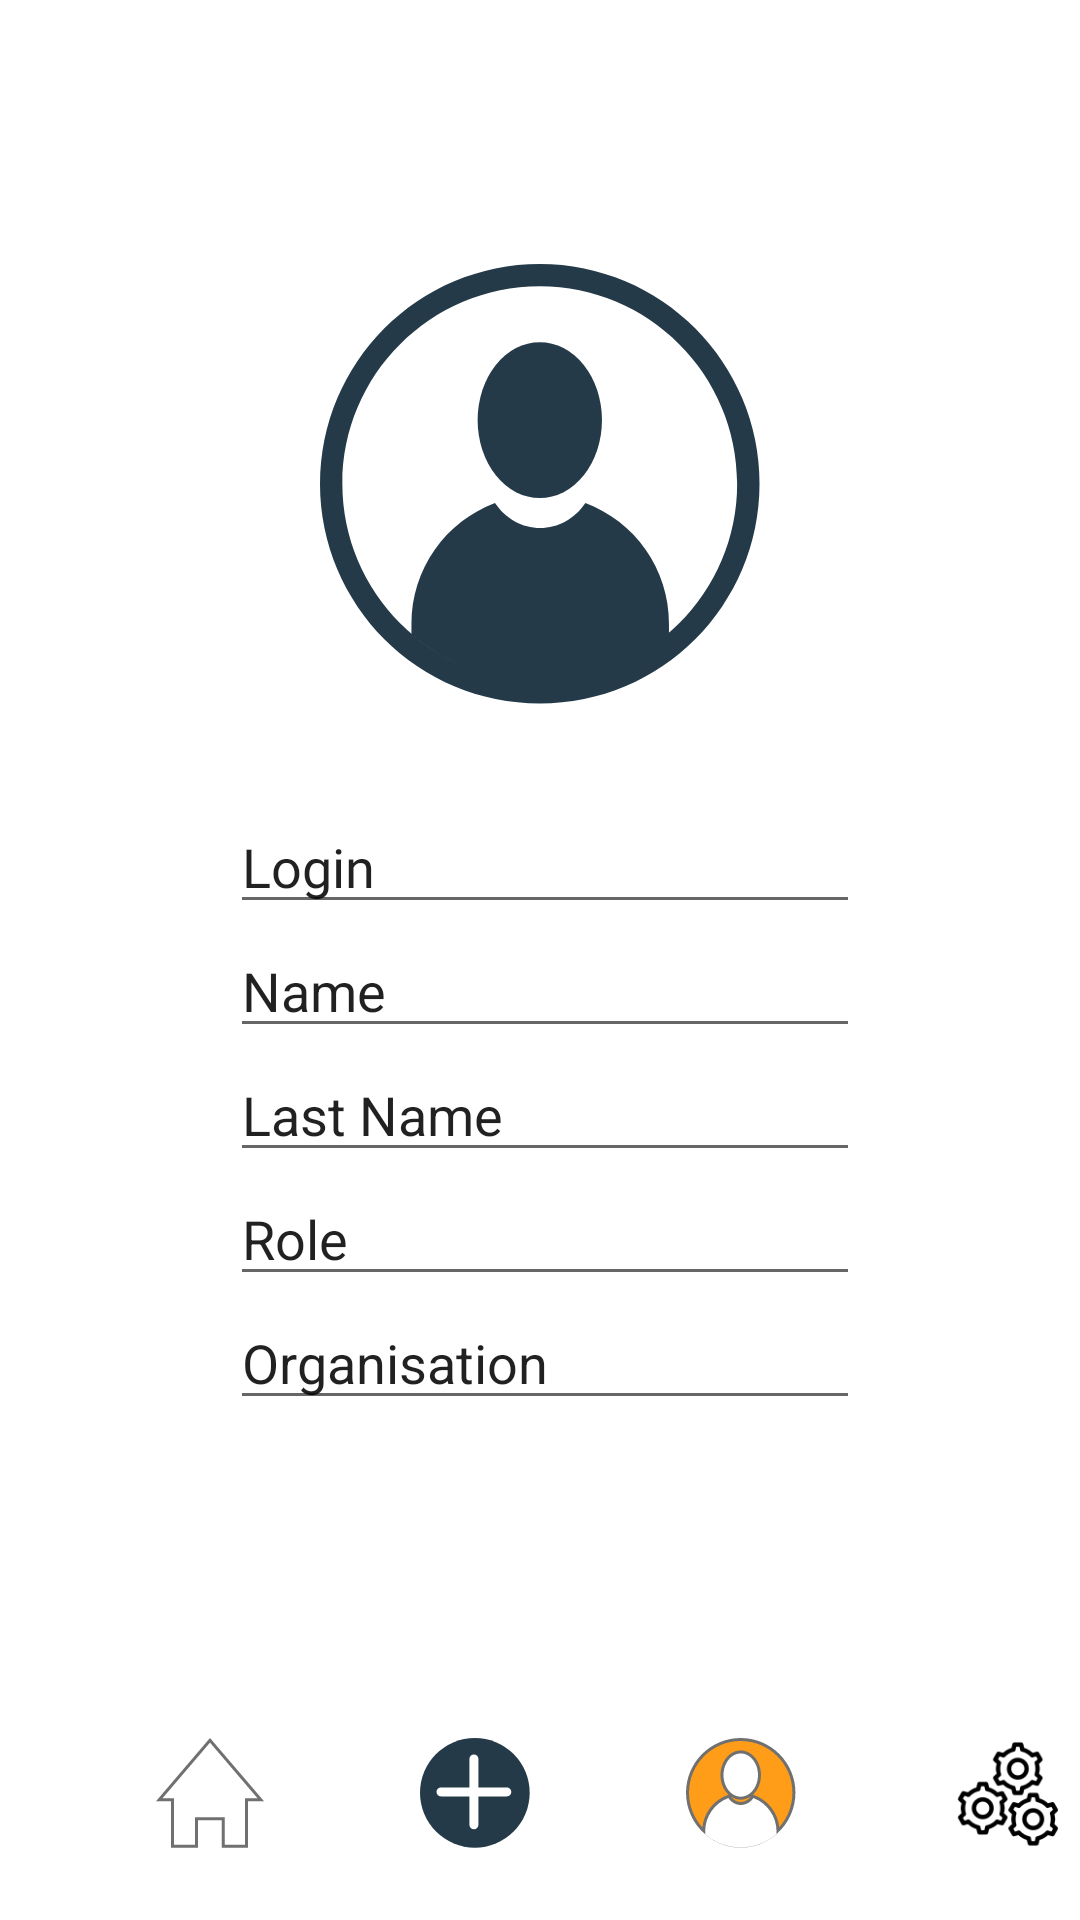

Android layout source for this screen:
<!-- AndroidManifest.xml: application theme Theme.UIGuide -->
<!-- res/layout/activity_profile.xml -->
<?xml version="1.0" encoding="utf-8"?>
<androidx.constraintlayout.widget.ConstraintLayout
    xmlns:android="http://schemas.android.com/apk/res/android"
    xmlns:app="http://schemas.android.com/apk/res-auto"
    xmlns:tools="http://schemas.android.com/tools"
    android:layout_width="match_parent"
    android:layout_height="match_parent">

    <LinearLayout
        android:id="@+id/linearLayout"
        android:layout_width="0dp"
        android:layout_height="wrap_content"
        android:layout_marginBottom="24dp"
        android:orientation="horizontal"
        app:layout_constraintBottom_toBottomOf="parent"
        app:layout_constraintEnd_toEndOf="parent"
        app:layout_constraintHorizontal_bias="0.0"
        app:layout_constraintStart_toStartOf="parent"
        app:layout_constraintTop_toTopOf="parent"
        app:layout_constraintVertical_bias="1.0">

        <ImageView
            android:id="@+id/imageView"
            android:layout_width="wrap_content"
            android:layout_height="wrap_content"
            android:layout_marginStart="52dp"
            app:srcCompat="@drawable/home" />

        <ImageView
            android:id="@+id/imageView2"
            android:layout_width="wrap_content"
            android:layout_height="wrap_content"
            android:layout_marginStart="52dp"
            app:srcCompat="@drawable/add_btn" />

        <ImageView
            android:id="@+id/imageView5"
            android:layout_width="wrap_content"
            android:layout_height="wrap_content"
            android:layout_marginStart="52dp"
            app:srcCompat="@drawable/profile_selected" />

        <ImageView
            android:id="@+id/imageView4"
            android:layout_width="wrap_content"
            android:layout_height="wrap_content"
            android:layout_marginStart="52dp"
            app:srcCompat="@drawable/settings" />

    </LinearLayout>

    <ImageView
        android:id="@+id/imageView7"
        android:layout_width="wrap_content"
        android:layout_height="wrap_content"
        android:layout_marginTop="88dp"
        app:layout_constraintEnd_toEndOf="parent"
        app:layout_constraintStart_toStartOf="parent"
        app:layout_constraintTop_toTopOf="parent"
        app:srcCompat="@drawable/defaul_profile" />

    <EditText
        android:id="@+id/editTextTextPersonName2"
        android:layout_width="wrap_content"
        android:layout_height="wrap_content"
        android:layout_marginTop="32dp"
        android:ems="10"
        android:fontFamily="@font/regular"
        android:inputType="textPersonName"
        android:text="Login"
        app:layout_constraintBottom_toTopOf="@+id/linearLayout"
        app:layout_constraintEnd_toEndOf="parent"
        app:layout_constraintHorizontal_bias="0.51"
        app:layout_constraintStart_toStartOf="parent"
        app:layout_constraintTop_toBottomOf="@+id/imageView7"
        app:layout_constraintVertical_bias="0.0" />

    <EditText
        android:id="@+id/editTextTextPersonName3"
        android:layout_width="wrap_content"
        android:layout_height="wrap_content"
        android:ems="10"
        android:inputType="textPersonName"
        android:text="Name"
        app:layout_constraintEnd_toEndOf="@+id/editTextTextPersonName2"
        app:layout_constraintHorizontal_bias="0.333"
        app:layout_constraintStart_toStartOf="@+id/editTextTextPersonName2"
        app:layout_constraintTop_toBottomOf="@+id/editTextTextPersonName2" />

    <EditText
        android:id="@+id/editTextTextPersonName4"
        android:layout_width="wrap_content"
        android:layout_height="wrap_content"
        android:ems="10"
        android:inputType="textPersonName"
        android:text="Last Name"
        app:layout_constraintEnd_toEndOf="@+id/editTextTextPersonName3"
        app:layout_constraintStart_toStartOf="@+id/editTextTextPersonName3"
        app:layout_constraintTop_toBottomOf="@+id/editTextTextPersonName3" />

    <EditText
        android:id="@+id/editTextTextPersonName5"
        android:layout_width="wrap_content"
        android:layout_height="wrap_content"
        android:ems="10"
        android:inputType="textPersonName"
        android:text="Role"
        app:layout_constraintEnd_toEndOf="@+id/editTextTextPersonName4"
        app:layout_constraintStart_toStartOf="@+id/editTextTextPersonName4"
        app:layout_constraintTop_toBottomOf="@+id/editTextTextPersonName4" />

    <EditText
        android:id="@+id/editTextTextPersonName6"
        android:layout_width="wrap_content"
        android:layout_height="wrap_content"
        android:ems="10"
        android:inputType="textPersonName"
        android:text="Organisation"
        app:layout_constraintEnd_toEndOf="@+id/editTextTextPersonName5"
        app:layout_constraintStart_toStartOf="@+id/editTextTextPersonName5"
        app:layout_constraintTop_toBottomOf="@+id/editTextTextPersonName5" />

</androidx.constraintlayout.widget.ConstraintLayout>
<!-- resources referenced by this layout -->
<resources>
  <!-- drawable add_btn: png bitmap (drawable-hdpi, 1677 bytes) -->
  <!-- drawable defaul_profile: png bitmap (drawable-hdpi, 13318 bytes) -->
  <!-- drawable home: png bitmap (drawable-hdpi, 837 bytes) -->
  <!-- drawable profile_selected: png bitmap (drawable-hdpi, 2272 bytes) -->
  <!-- drawable settings: png bitmap (drawable-hdpi, 3346 bytes) -->
  <style name="Theme.UIGuide" parent="Theme.MaterialComponents.DayNight.DarkActionBar">
          
          <item name="colorPrimary">@color/colorPrimary</item>
          <item name="colorPrimaryDark">@color/colorPrimaryDark</item>
          <item name="colorPrimaryVariant">@color/gray</item>
          <item name="colorAccent">@color/colorAccent</item>
  
          
  
  
  
          
          <item name="android:statusBarColor" tools:targetApi="l">?attr/colorPrimaryVariant</item>
          
          <item name="windowNoTitle">true</item>
          <item name="windowActionBar">false</item>
      </style>
  <color name="colorPrimary">#008577</color>
  <color name="colorPrimaryDark">#253A48</color>
  <color name="gray">#253A48</color>
  <color name="colorAccent">#D81B60</color>
</resources>
